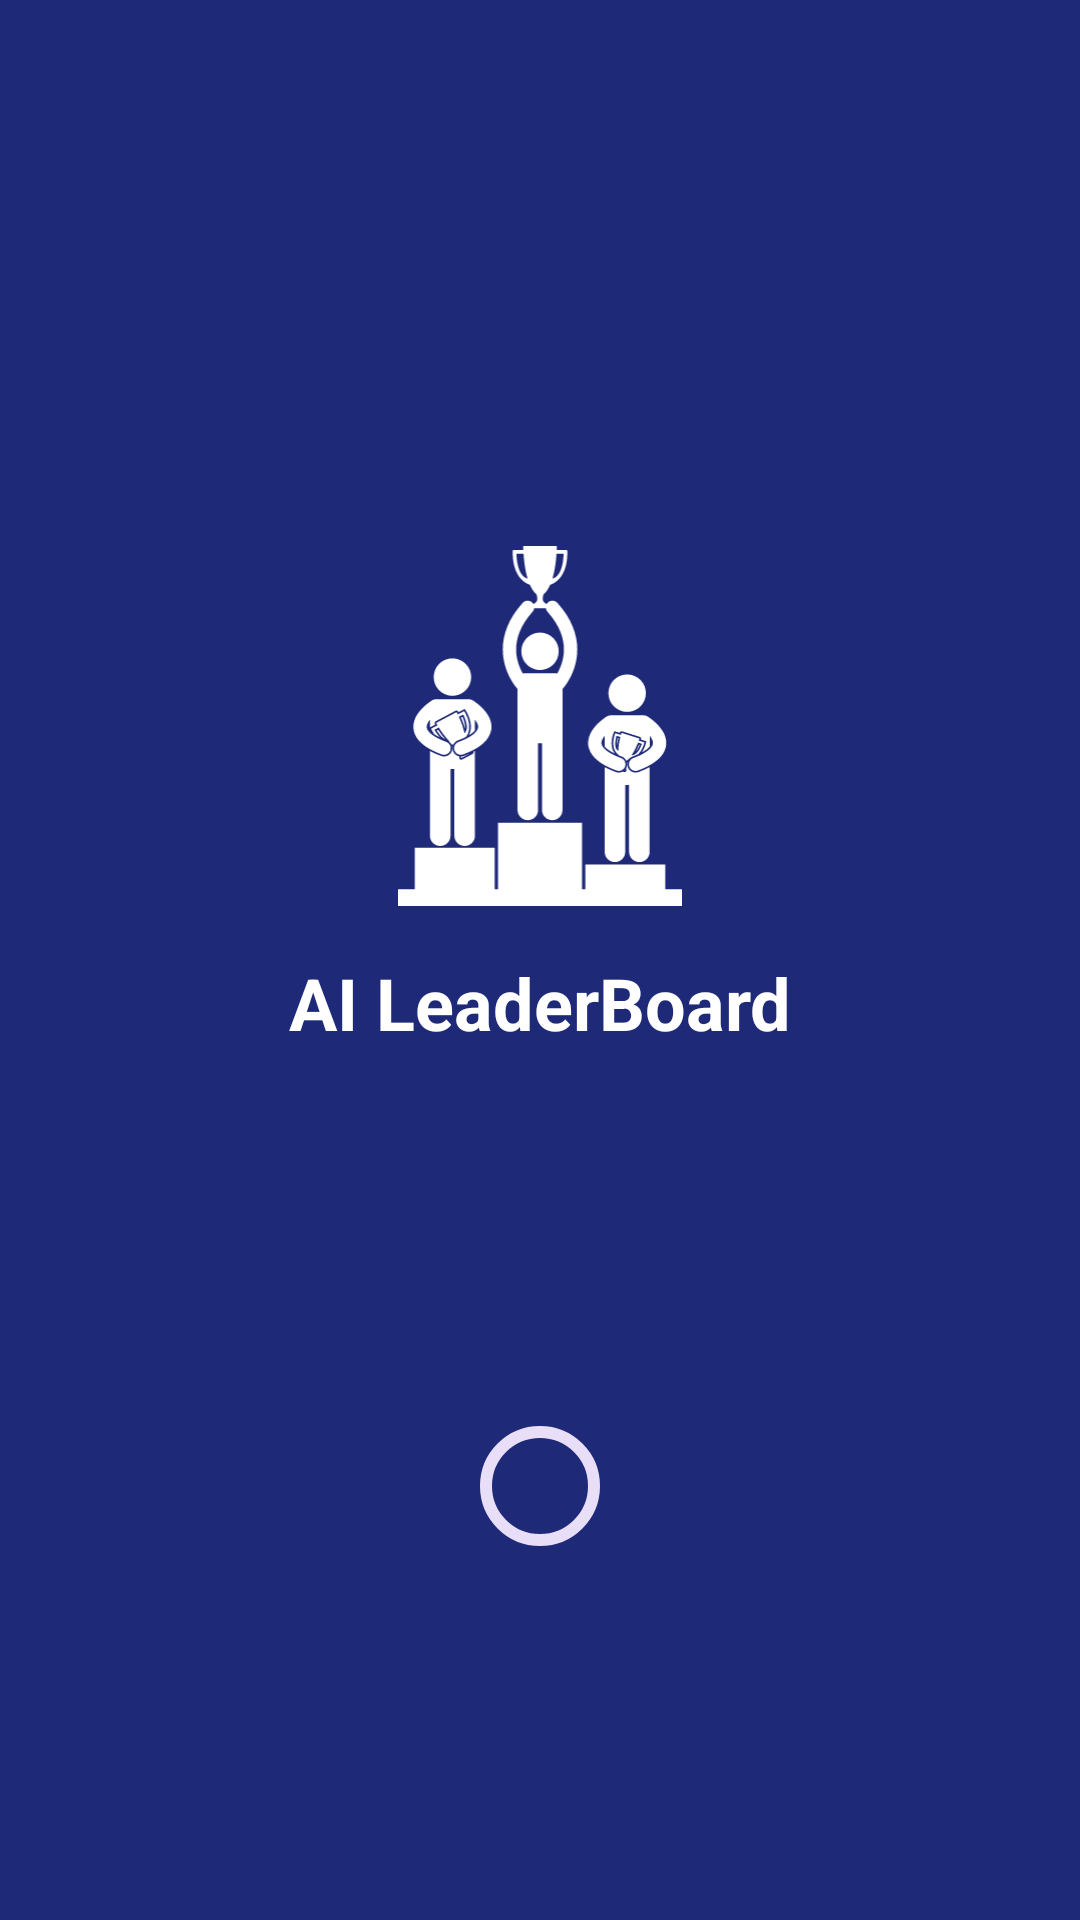

Write the Android layout XML for this screen, with the resource values it uses.
<!-- AndroidManifest.xml: application theme Theme.LeaderBoard -->
<!-- res/layout/fragment_splash.xml -->
<?xml version="1.0" encoding="utf-8"?>
<layout xmlns:android="http://schemas.android.com/apk/res/android"
    xmlns:app="http://schemas.android.com/apk/res-auto">
    
    <data>

        <import type="android.view.View"/>
        
        <variable
            name="viewModel"
            type="com.sixD.leaderboard.ui.splash.SplashViewModel" />
        
    </data>

    <androidx.constraintlayout.widget.ConstraintLayout
        android:layout_width="match_parent"
        android:layout_height="match_parent"
        android:background="@color/background_color">

        <ImageView
            android:id="@+id/iv_logo"
            android:layout_width="@dimen/_120sdp"
            android:layout_height="@dimen/_120sdp"
            android:contentDescription="@string/app_name"
            android:src="@drawable/icon_splash"
            app:layout_constraintBottom_toBottomOf="parent"
            app:layout_constraintEnd_toEndOf="parent" 
            app:layout_constraintStart_toStartOf="parent"
            app:layout_constraintTop_toTopOf="parent"
            app:layout_constraintVertical_bias="0.35" />

        <TextView
            android:id="@+id/tv_app_name"
            android:layout_width="wrap_content"
            android:layout_height="wrap_content"
            android:layout_marginTop="@dimen/_16sdp"
            android:text="@string/app_name"
            android:textColor="@android:color/white"
            android:textSize="@dimen/_24ssp"
            android:textStyle="bold"
            app:layout_constraintEnd_toEndOf="parent"
            app:layout_constraintStart_toStartOf="parent"
            app:layout_constraintTop_toBottomOf="@id/iv_logo" />

        <com.google.android.material.progressindicator.CircularProgressIndicator
            android:layout_width="@dimen/_32sdp"
            android:layout_height="0dp"
            android:visibility="@{viewModel.isProgressVisible ? View.VISIBLE : View.GONE}"
            app:layout_constraintBottom_toBottomOf="parent"
            app:layout_constraintDimensionRatio="1:1"
            app:layout_constraintEnd_toEndOf="parent"
            app:layout_constraintStart_toStartOf="parent"
            app:layout_constraintTop_toBottomOf="@+id/tv_app_name" />

    </androidx.constraintlayout.widget.ConstraintLayout>

</layout>
<!-- resources referenced by this layout -->
<resources>
  <color name="background_color">#1E2A78</color>
  <dimen name="_120sdp">120dp</dimen>
  <dimen name="_16sdp">16dp</dimen>
  <dimen name="_24ssp">24sp</dimen>
  <dimen name="_32sdp">32dp</dimen>
  <!-- drawable icon_splash: vector/xml drawable (drawable, 12789 chars, omitted) -->
  <string name="app_name">AI LeaderBoard</string>
  <style name="Theme.LeaderBoard" parent="Theme.Material3.DayNight.NoActionBar">
          
          <item name="colorPrimary">@color/purple_200</item>
          <item name="colorPrimaryVariant">@color/purple_700</item>
          <item name="colorOnPrimary">@color/black</item>
          
          <item name="colorSecondary">@color/teal_200</item>
          <item name="colorSecondaryVariant">@color/teal_200</item>
          <item name="colorOnSecondary">@color/black</item>
          
  
          <item name="android:statusBarColor">@android:color/transparent</item>
  
          <item name="android:windowLightStatusBar">true</item>
  
          <item name="android:windowDrawsSystemBarBackgrounds">true</item>
          
      </style>
  <color name="purple_200">#FFBB86FC</color>
  <color name="purple_700">#FF3700B3</color>
  <color name="black">#FF000000</color>
  <color name="teal_200">#FF03DAC5</color>
</resources>
